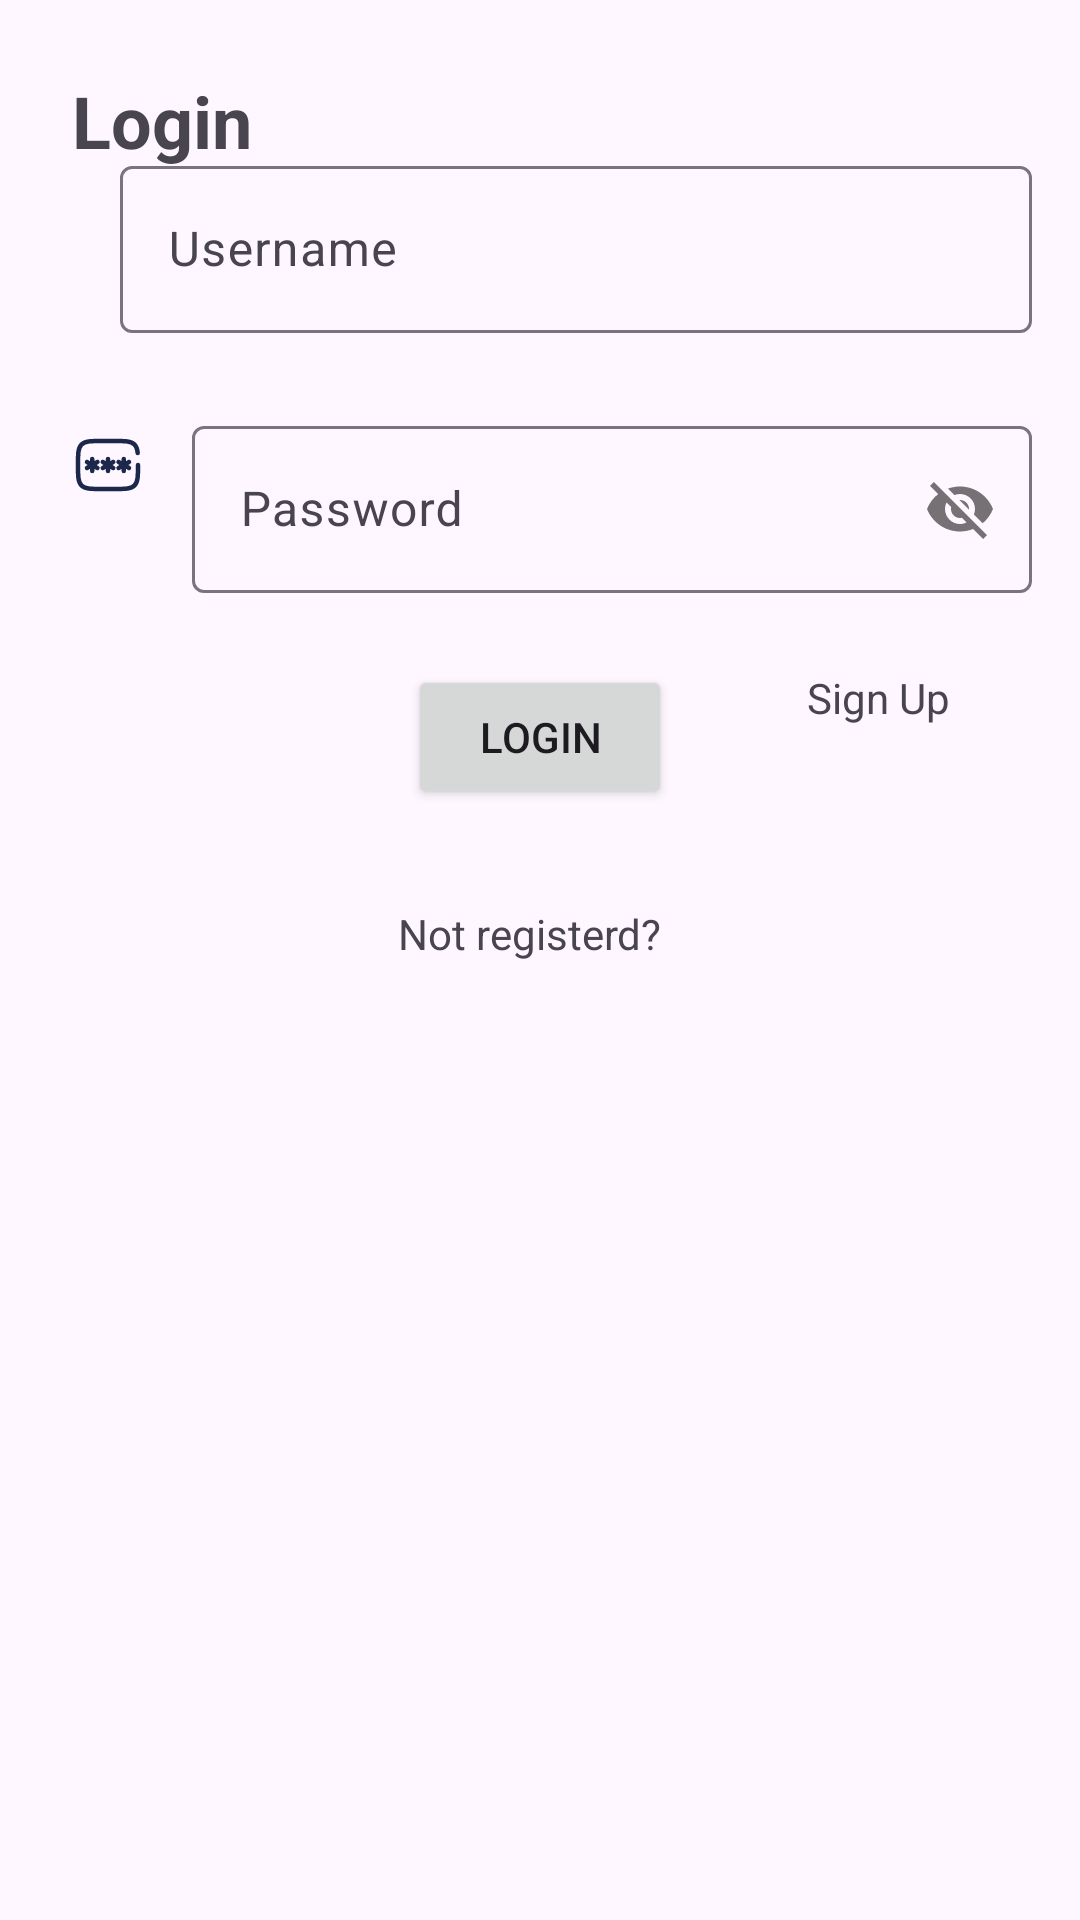

This screen was rendered from an Android layout file. Write that file and the resources it references.
<!-- AndroidManifest.xml: application theme Theme.MentorGram -->
<!-- res/layout/activity_login.xml -->
<?xml version="1.0" encoding="utf-8"?>
<androidx.constraintlayout.widget.ConstraintLayout xmlns:android="http://schemas.android.com/apk/res/android"
    xmlns:app="http://schemas.android.com/apk/res-auto"
    xmlns:tools="http://schemas.android.com/tools"
    android:id="@+id/main"
    android:layout_width="match_parent"
    android:layout_height="match_parent"
    tools:context=".Login">

    <com.google.android.material.textfield.TextInputLayout
        android:id="@+id/tilUserName"
        android:layout_width="0dp"
        android:layout_height="wrap_content"
        android:layout_marginStart="16dp"
        android:layout_marginEnd="16dp"
        app:layout_constraintBottom_toBottomOf="@+id/imageView8"
        app:layout_constraintEnd_toEndOf="parent"
        app:layout_constraintStart_toEndOf="@+id/imageView8"
        app:layout_constraintTop_toTopOf="@+id/imageView8">

        <com.google.android.material.textfield.TextInputEditText
            android:id="@+id/etUserName"
            android:layout_width="match_parent"
            android:layout_height="wrap_content"
            android:hint="Username" />
    </com.google.android.material.textfield.TextInputLayout>

    <TextView
        android:id="@+id/Textview3"
        android:layout_width="wrap_content"
        android:layout_height="wrap_content"
        android:layout_marginStart="24dp"
        android:layout_marginTop="24dp"
        android:text="@string/login"
        android:textSize="24dp"
        android:textStyle="bold"
        app:layout_constraintStart_toStartOf="parent"
        app:layout_constraintTop_toTopOf="parent" />

    <ImageView
        android:id="@+id/imageView8"
        android:layout_width="wrap_content"
        android:layout_height="wrap_content"
        android:layout_marginStart="24dp"
        android:layout_marginTop="24dp"
        app:layout_constraintStart_toStartOf="parent"
        app:layout_constraintTop_toBottomOf="@+id/Textview3"
        app:srcCompat="@drawable/user" />

    <ImageView
        android:id="@+id/password"
        android:layout_width="wrap_content"
        android:layout_height="wrap_content"
        android:layout_marginStart="24dp"
        android:layout_marginTop="32dp"
        app:layout_constraintStart_toStartOf="parent"
        app:layout_constraintTop_toBottomOf="@+id/tilUserName"
        app:srcCompat="@drawable/password" />

    <com.google.android.material.textfield.TextInputLayout
        android:id="@+id/tilpassword"
        android:layout_width="0dp"
        android:layout_height="wrap_content"
        android:layout_marginStart="16dp"
        android:layout_marginTop="24dp"
        android:layout_marginEnd="16dp"
        app:layout_constraintBottom_toBottomOf="@+id/password"
        app:layout_constraintEnd_toEndOf="parent"
        app:layout_constraintStart_toEndOf="@+id/password"
        app:layout_constraintTop_toTopOf="@+id/password"
        app:passwordToggleEnabled="true">


        <com.google.android.material.textfield.TextInputEditText
            android:id="@+id/etPassword"
            android:layout_width="match_parent"
            android:layout_height="wrap_content"
            android:hint="Password" />
    </com.google.android.material.textfield.TextInputLayout>

    <Button
        android:id="@+id/btnlogin"
        android:layout_width="wrap_content"
        android:layout_height="wrap_content"
        android:layout_marginTop="24dp"
        android:text="Login"
        app:layout_constraintEnd_toEndOf="parent"
        app:layout_constraintStart_toStartOf="parent"
        app:layout_constraintTop_toBottomOf="@+id/tilpassword" />

    <TextView
        android:id="@+id/textView3"
        android:layout_width="wrap_content"
        android:layout_height="wrap_content"
        android:layout_marginTop="32dp"
        android:text="Not registerd? "
        app:layout_constraintEnd_toEndOf="@+id/btnlogin"
        app:layout_constraintHorizontal_bias="1.0"
        app:layout_constraintStart_toStartOf="@+id/btnlogin"
        app:layout_constraintTop_toBottomOf="@+id/btnlogin" />

    <TextView
        android:id="@+id/btnNext"
        android:layout_width="wrap_content"
        android:layout_height="wrap_content"
        android:layout_marginStart="45dp"
        android:layout_marginBottom="398dp"
        android:text="Sign Up"
        app:layout_constraintBottom_toBottomOf="parent"
        app:layout_constraintStart_toEndOf="@+id/textView3" />
</androidx.constraintlayout.widget.ConstraintLayout>
<!-- resources referenced by this layout -->
<resources>
  <!-- drawable password (drawable) -->
  <vector xmlns:android="http://schemas.android.com/apk/res/android" android:height="24dp" android:viewportHeight="24" android:viewportWidth="24" android:width="24dp">
        
      <path android:fillColor="#00000000" android:pathData="M12,10V14M10.268,11L13.732,13M13.731,11L10.267,13" android:strokeColor="#1C274C" android:strokeLineCap="round" android:strokeWidth="1.5"/>
        
      <path android:fillColor="#00000000" android:pathData="M6.732,10V14M5,11L8.464,13M8.464,11L5,13" android:strokeColor="#1C274C" android:strokeLineCap="round" android:strokeWidth="1.5"/>
        
      <path android:fillColor="#00000000" android:pathData="M17.268,10V14M15.536,11L19,13M19,11L15.535,13" android:strokeColor="#1C274C" android:strokeLineCap="round" android:strokeWidth="1.5"/>
        
      <path android:fillColor="#00000000" android:pathData="M22,12C22,15.771 22,17.657 20.828,18.828C19.657,20 17.771,20 14,20H10C6.229,20 4.343,20 3.172,18.828C2,17.657 2,15.771 2,12C2,8.229 2,6.343 3.172,5.172C4.343,4 6.229,4 10,4H14C17.771,4 19.657,4 20.828,5.172C21.482,5.825 21.771,6.7 21.899,8" android:strokeColor="#1C274C" android:strokeLineCap="round" android:strokeWidth="1.5"/>
      
  </vector>
  <string name="login">Login</string>
  <style name="Theme.MentorGram" parent="Base.Theme.MentorGram" />
  <style name="Base.Theme.MentorGram" parent="Theme.Material3.DayNight.NoActionBar">
          
          
      </style>
</resources>
